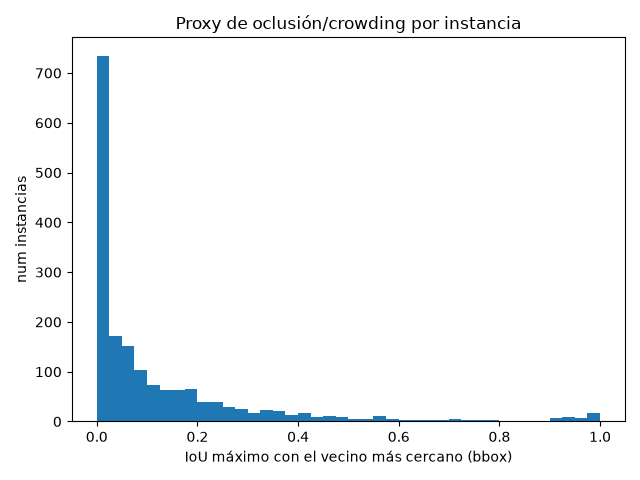

Data behind this chart, as committed beside it:
image_id, annotation_id, max_neighbor_iou
1, 1, 0.000433
1, 2, 0.007478
1, 3, 0.008014
1, 4, 0.01666
1, 5, 0.01859
1, 6, 0.01859
1, 7, 0.01666
1, 8, 0.000433
2, 9, 0.0
2, 10, 0.0
2, 11, 0.0
2, 12, 0.05634
2, 13, 0.05634
2, 14, 0.0
2, 15, 0.0
2, 16, 0.0
3, 17, 0.1471
3, 18, 0.09079
3, 19, 0.02243
3, 20, 0.1471
3, 21, 0.09724
3, 22, 0.0
3, 23, 0.01464
3, 24, 0.01464
3, 25, 0.09724
3, 26, 0.0776
4, 27, 0.04453
4, 28, 0.005334
4, 29, 0.04453
4, 30, 0.0104
4, 31, 0.06423
4, 32, 0.03486
4, 33, 0.0164
4, 34, 0.0003047
4, 35, 0.001029
4, 36, 0.01408
4, 37, 0.2341
4, 38, 0.2341
4, 39, 0.1409
5, 40, 0.4225
5, 41, 0.0
5, 42, 0.6332
5, 43, 0.4302
5, 44, 0.6332
5, 45, 0.6114
5, 46, 0.0
5, 47, 0.4517
5, 48, 0.06662
5, 49, 0.4517
5, 50, 0.0
5, 51, 0.0
5, 52, 0.0
5, 53, 0.0
5, 54, 0.0
6, 55, 0.002331
6, 56, 0.08027
6, 57, 0.07832
6, 58, 0.9862
6, 59, 0.0
6, 60, 0.04493
... 1,730 more rows
